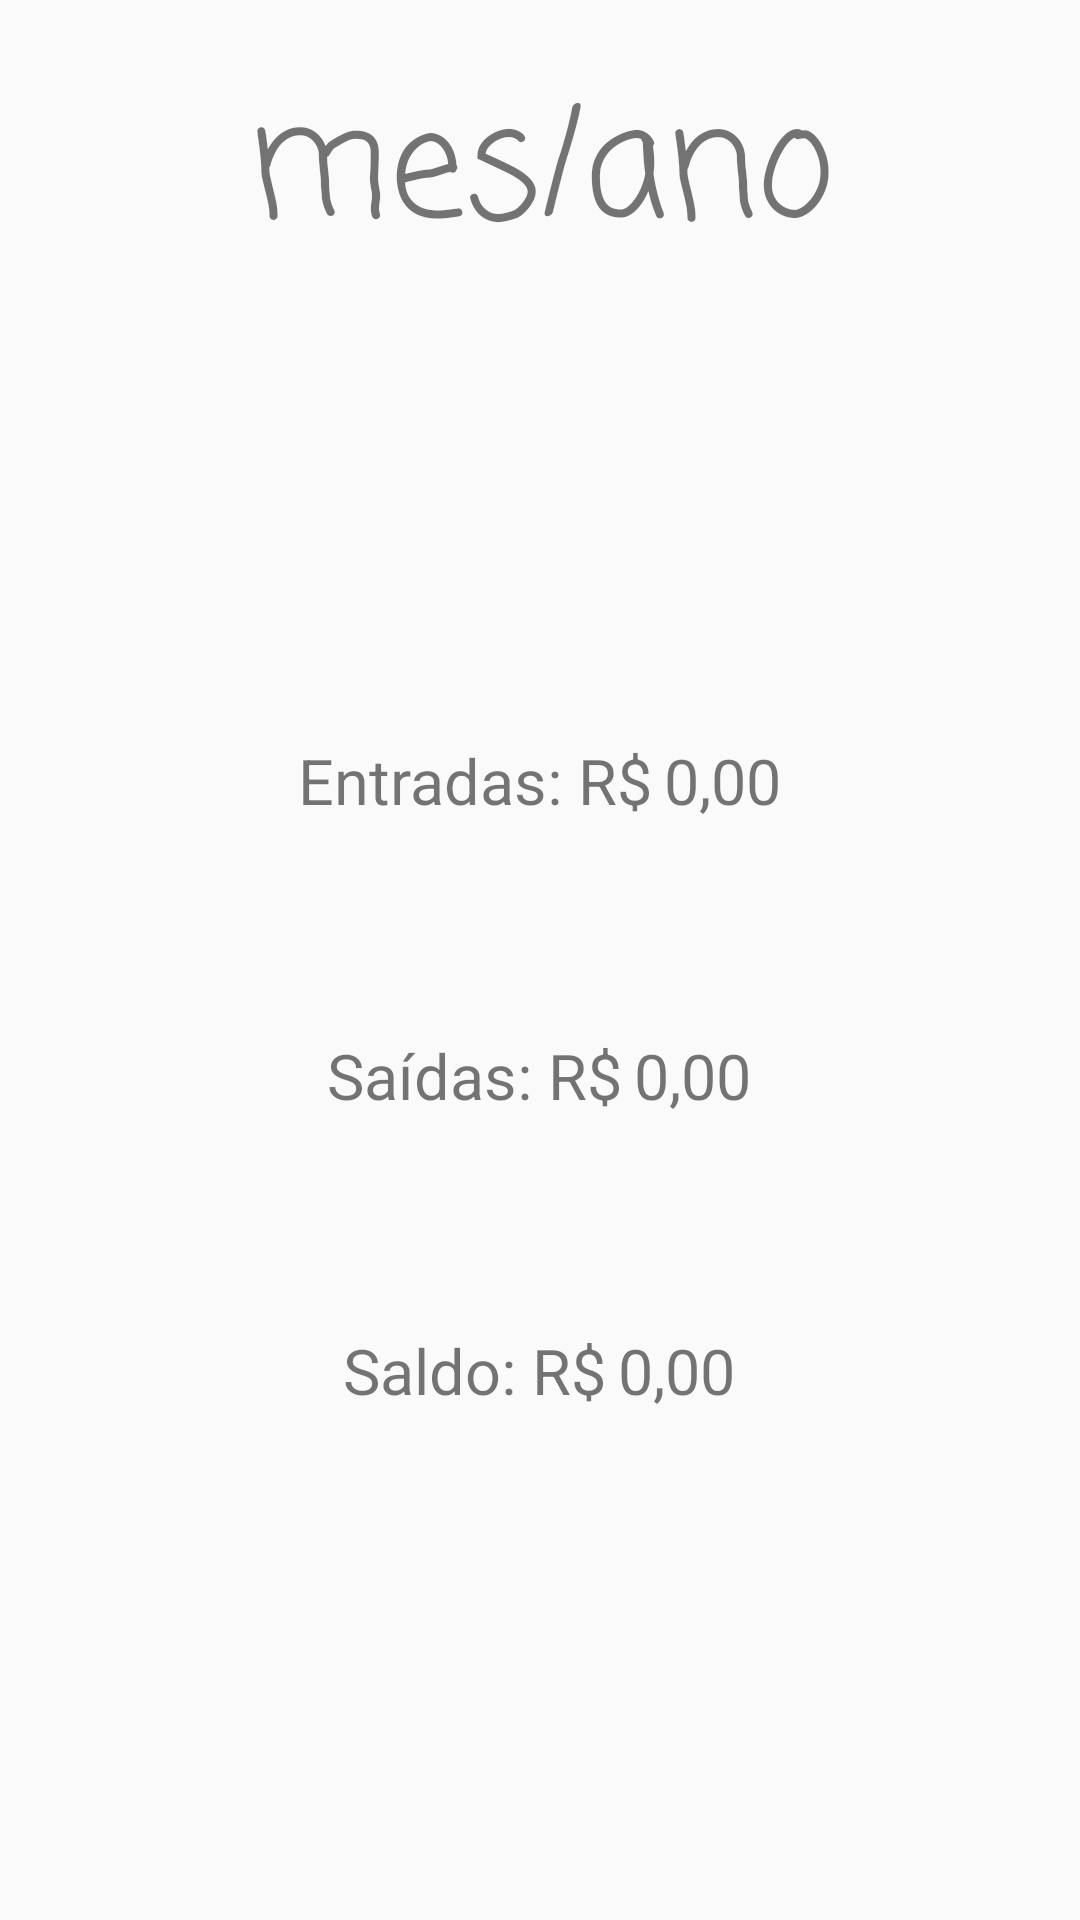

Layout XML and referenced resources for this Android screen:
<!-- AndroidManifest.xml: application theme Theme.AppCompat.Light.NoActionBar -->
<!-- res/layout/activity_main.xml -->
<?xml version="1.0" encoding="utf-8"?>
<androidx.constraintlayout.widget.ConstraintLayout xmlns:android="http://schemas.android.com/apk/res/android"
    xmlns:app="http://schemas.android.com/apk/res-auto"
    xmlns:tools="http://schemas.android.com/tools"
    android:layout_width="match_parent"
    android:layout_height="match_parent"
    tools:context=".MainActivity">

    
    <LinearLayout
        android:layout_width="match_parent"
        android:layout_height="match_parent"
        android:orientation="vertical">

        
        <TextView
            android:id="@+id/tituloMain"
            android:layout_width="wrap_content"
            android:layout_height="wrap_content"
            android:layout_gravity="center"
            android:layout_marginTop="20dp"
            android:layout_marginBottom="150dp"
            android:fontFamily="casual"
            android:text="mes/ano"
            android:textSize="50dp" />

        
        <LinearLayout
            android:layout_width="wrap_content"
            android:layout_height="wrap_content"
            android:layout_gravity="center"
            android:orientation="horizontal">


            
            <ImageButton
                android:id="@+id/saidaBtn"
                android:layout_width="70dp"
                android:layout_height="70dp"
                android:layout_gravity="center"
                android:layout_marginRight="20dp"
                android:background="@mipmap/menos" />

            
            <LinearLayout
                android:layout_width="wrap_content"
                android:layout_height="wrap_content"
                android:orientation="vertical">

                
                <LinearLayout
                    android:layout_width="wrap_content"
                    android:layout_height="wrap_content"
                    android:layout_gravity="center"
                    android:layout_marginBottom="70dp"
                    android:orientation="horizontal">

                    <TextView
                        android:layout_width="wrap_content"
                        android:layout_height="wrap_content"
                        android:text="Entradas: R$"
                        android:textSize="21dp" />

                    <TextView
                        android:id="@+id/entradatxt"
                        android:layout_width="wrap_content"
                        android:layout_height="wrap_content"
                        android:layout_marginLeft="4dp"
                        android:text="0,00"
                        android:textSize="21sp" />

                </LinearLayout>

                
                <LinearLayout
                    android:layout_width="wrap_content"
                    android:layout_height="wrap_content"
                    android:layout_gravity="center"
                    android:layout_marginBottom="70dp"
                    android:orientation="horizontal">


                    <TextView
                        android:layout_width="wrap_content"
                        android:layout_height="wrap_content"
                        android:text="Saídas: R$"
                        android:textSize="21dp" />

                    <TextView
                        android:id="@+id/saidaTxt"
                        android:layout_width="wrap_content"
                        android:layout_height="wrap_content"
                        android:layout_marginLeft="4dp"
                        android:text="0,00"
                        android:textSize="21dp" />

                </LinearLayout>

                
                <LinearLayout
                    android:layout_width="wrap_content"
                    android:layout_height="wrap_content"
                    android:layout_gravity="center"
                    android:orientation="horizontal">
                    >

                    <TextView
                        android:layout_width="wrap_content"
                        android:layout_height="wrap_content"
                        android:text="Saldo: R$"
                        android:textSize="21dp" />

                    <TextView
                        android:id="@+id/saldoTxt"
                        android:layout_width="wrap_content"
                        android:layout_height="wrap_content"
                        android:layout_marginLeft="4dp"
                        android:text="0,00"
                        android:textSize="21dp" />

                </LinearLayout>

            </LinearLayout>

            
            <ImageButton
                android:id="@+id/entradaBtn"
                android:layout_width="70dp"
                android:layout_height="70dp"
                android:layout_gravity="center"
                android:layout_marginLeft="20dp"
                android:background="@mipmap/mais" />

        </LinearLayout>

        
        <LinearLayout
            android:layout_width="match_parent"
            android:layout_height="wrap_content"
            android:layout_marginLeft="15dp"
            android:layout_marginTop="200dp"
            android:layout_marginRight="15dp"
            android:orientation="horizontal">


            <Button
                android:id="@+id/anteriorBtn"
                android:layout_width="wrap_content"
                android:layout_height="wrap_content"
                android:layout_marginRight="4dp"
                android:layout_weight="1"
                android:text="Anterior" />

            <Button
                android:id="@+id/proximoBtn"
                android:layout_width="wrap_content"
                android:layout_height="wrap_content"
                android:layout_marginRight="4dp"
                android:layout_weight="1"
                android:text="Próximo" />

            <Button
                android:id="@+id/novoBtn"
                android:layout_width="wrap_content"
                android:layout_height="wrap_content"
                android:layout_weight="1"
                android:text="Novo" />

        </LinearLayout>

    </LinearLayout>

</androidx.constraintlayout.widget.ConstraintLayout>
<!-- resources referenced by this layout -->
<resources>

</resources>
